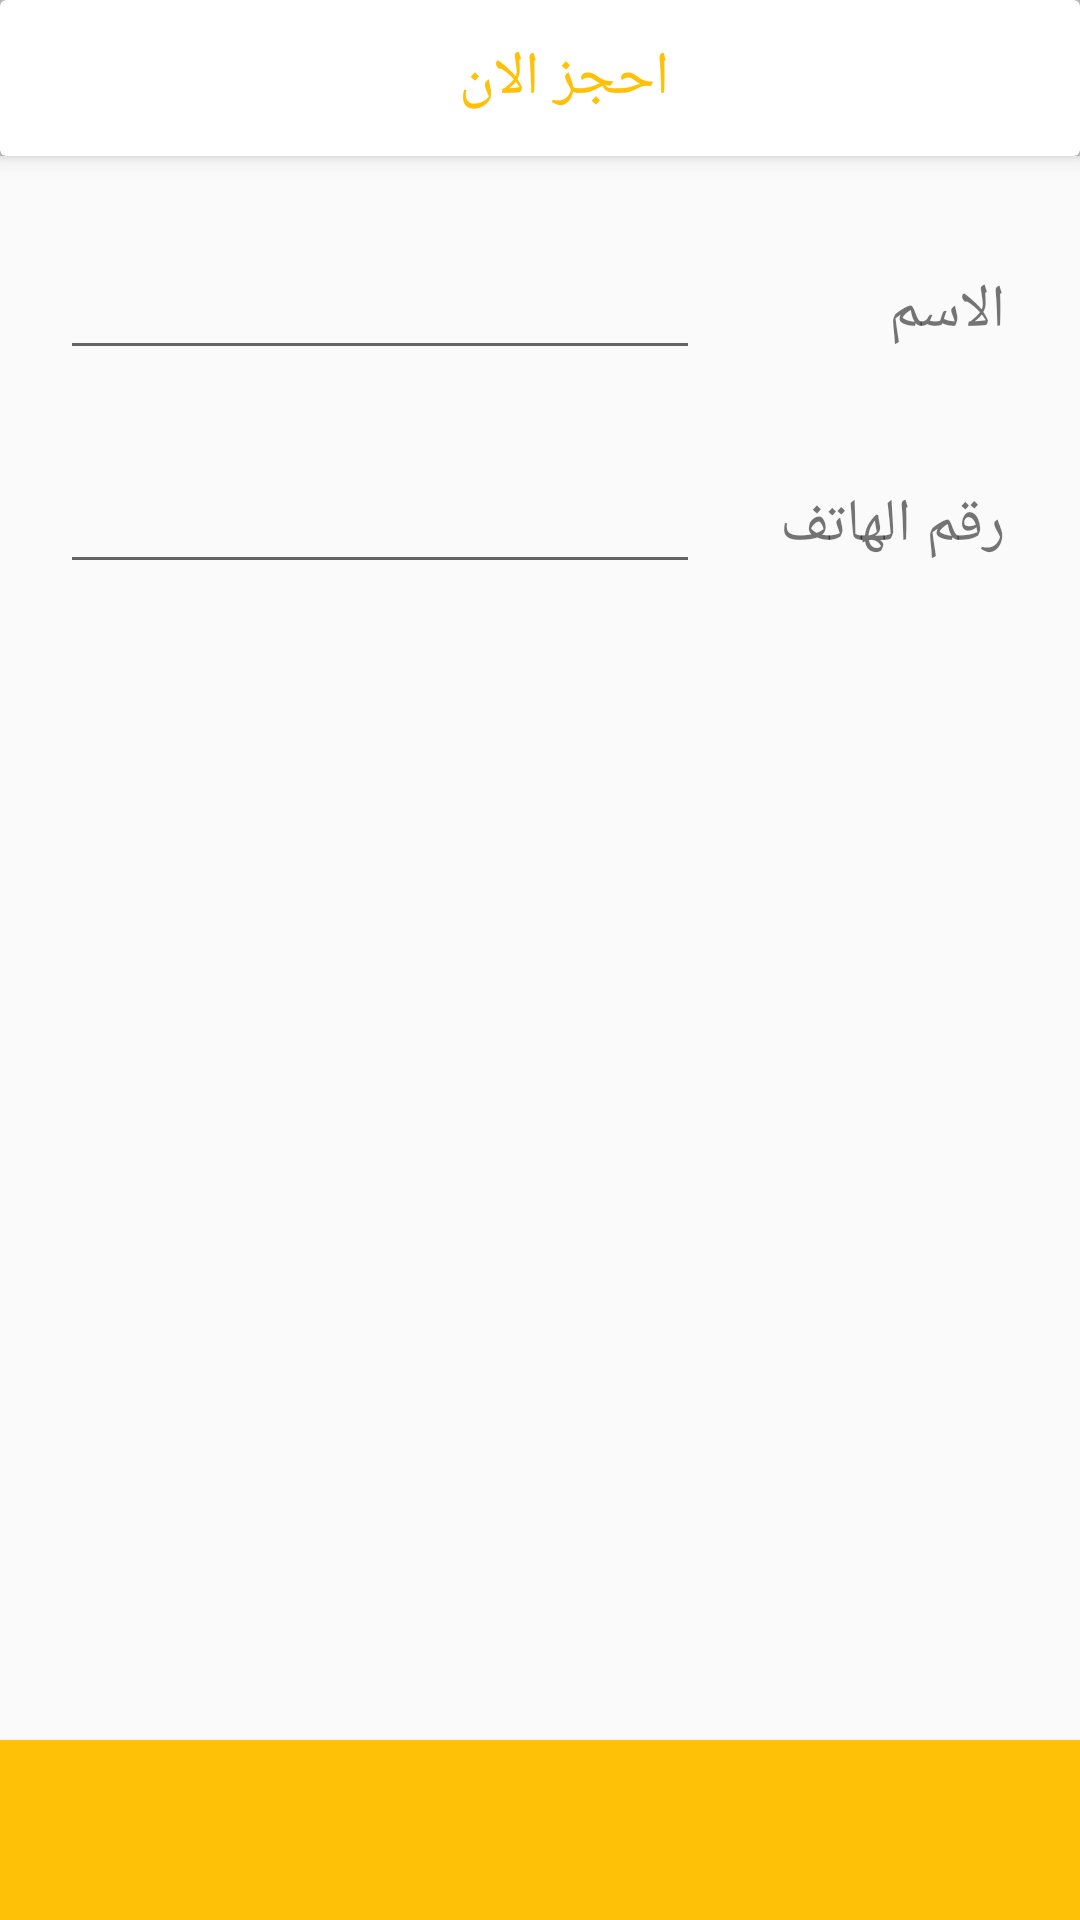

The Android layout XML behind this screen, and the referenced resources:
<!-- AndroidManifest.xml: application theme AppTheme -->
<!-- res/layout/activity_register.xml -->
<?xml version="1.0" encoding="utf-8"?>
<android.support.design.widget.CoordinatorLayout
    xmlns:android="http://schemas.android.com/apk/res/android"
    xmlns:app="http://schemas.android.com/apk/res-auto"
    xmlns:tools="http://schemas.android.com/tools"
    android:layout_width="match_parent"
    android:layout_height="match_parent"
    tools:context=".Register">

    <android.support.design.widget.AppBarLayout
        android:layout_width="match_parent"
        android:layout_height="52dp"
        android:background="@color/gray"
        android:elevation="8dp"
        android:fitsSystemWindows="true">

        <android.support.v7.widget.CardView
            android:layout_width="match_parent"
            android:layout_height="wrap_content"
            app:cardElevation="8dp">

            <android.support.v7.widget.Toolbar
                android:id="@+id/toolbar"
                android:layout_width="match_parent"
                android:layout_height="match_parent"
                android:layout_gravity="bottom"
                android:layout_marginLeft="10dp"
                android:layout_marginRight="10dp"
                app:layout_collapseMode="pin"
                app:theme="@style/ThemeOverlay.AppCompat.Dark.ActionBar">

                <TextView
                    android:layout_width="match_parent"
                    android:layout_height="match_parent"
                    android:gravity="center"
                    android:text="@string/resrve"
                    android:id="@+id/titleRes"
                    android:textColor="@color/colorAccent"
                    android:textSize="20sp" />
            </android.support.v7.widget.Toolbar>

        </android.support.v7.widget.CardView>

    </android.support.design.widget.AppBarLayout>

    <android.support.v4.widget.NestedScrollView
        android:layout_marginBottom="60dp"
        android:layout_width="match_parent"
        android:layout_height="match_parent"
        app:layout_behavior="@string/appbar_scrolling_view_behavior"
        tools:itemCount="31">

        <LinearLayout
            android:orientation="vertical"
            android:layout_width="match_parent"
            android:layout_height="wrap_content">
        <LinearLayout
            android:layout_marginRight="20dp"
            android:layout_marginLeft="20dp"
            android:layout_marginTop="30dp"
            android:orientation="horizontal"
            android:layout_width="match_parent"
            android:layout_height="wrap_content">
            <EditText
                android:layout_weight="1"
                android:layout_width="match_parent"
                android:layout_height="wrap_content" />

            <TextView
                android:textSize="20sp"
                android:text= " الاسم "
                android:layout_weight="2"
                android:layout_width="match_parent"
                android:layout_height="wrap_content" />

        </LinearLayout>


        <LinearLayout
            android:layout_marginRight="20dp"
            android:layout_marginLeft="20dp"
            android:layout_marginTop="30dp"
            android:orientation="horizontal"
            android:layout_width="match_parent"
            android:layout_height="wrap_content">
            <EditText

                android:layout_weight="1"
                android:layout_width="match_parent"
                android:layout_height="wrap_content" />

            <TextView
                android:textSize="20sp"
                android:text= " رقم الهاتف "
                android:layout_weight="2"
                android:layout_width="match_parent"
                android:layout_height="wrap_content" />

        </LinearLayout>
        </LinearLayout>
    </android.support.v4.widget.NestedScrollView>

    <Button

        android:id="@+id/totalBtn"
        android:background="@color/colorAccent"
        android:layout_gravity="bottom"
        android:textColor="@android:color/white"
        android:layout_width="match_parent"
        android:layout_height="60dp"
        tools:text="Total 220 NIS"
        android:clickable="true"
        android:focusable="true"
        android:elevation="8dp"
        />




</android.support.design.widget.CoordinatorLayout>
<!-- resources referenced by this layout -->
<resources>
  <color name="colorAccent">#FFC107</color>
  <color name="gray">#c8c8c8</color>
  <string name="resrve">احجز الان</string>
  <style name="AppTheme" parent="Theme.AppCompat.Light.DarkActionBar">
          
          <item name="colorPrimary">@color/colorPrimary</item>
          <item name="colorPrimaryDark">@color/colorPrimaryDark</item>
          <item name="colorAccent">@color/colorAccent</item>
      </style>
  <color name="colorPrimary">#00BCD4</color>
  <color name="colorPrimaryDark">#0097A7</color>
</resources>
